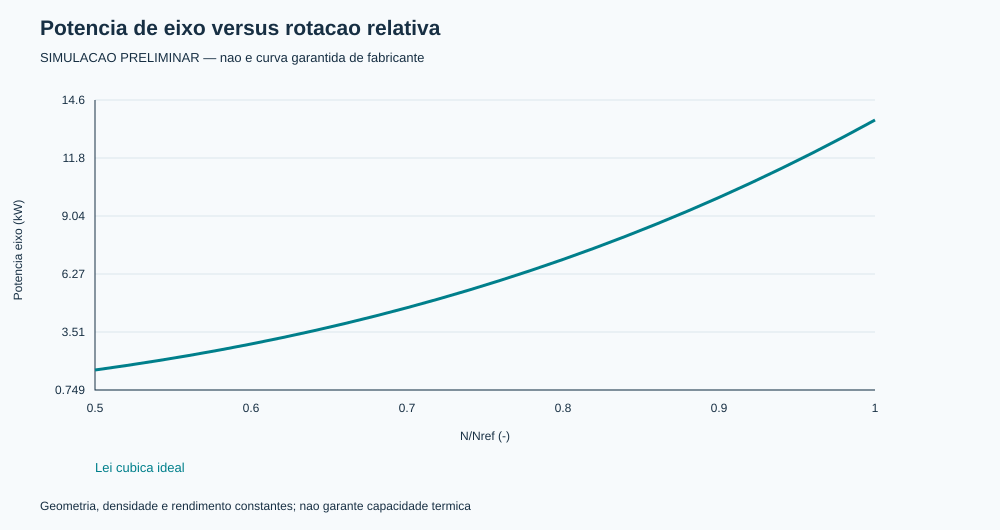

Values plotted in this chart, from the file beside it:
speed_ratio, air_m3_h, dp_Pa, shaft_kW
0.5, 18750, 196.0, 1.701
0.52, 19500, 212, 1.914
0.54, 20250, 228.6, 2.143
0.56, 21000, 245.9, 2.39
0.58, 21750, 263.7, 2.656
0.6, 22500, 282.2, 2.94
0.62, 23250, 301.4, 3.244
0.64, 24000, 321.1, 3.568
0.66, 24750, 341.5, 3.913
0.68, 25500, 362.5, 4.28
0.7, 26250, 384.2, 4.669
0.72, 27000, 406.4, 5.08
0.74, 27750, 429.3, 5.516
0.76, 28500, 452.8, 5.975
0.78, 29250, 477, 6.459
0.8, 30000, 501.8, 6.969
0.82, 30750, 527.2, 7.505
0.84, 31500, 553.2, 8.067
0.86, 32250, 579.8, 8.657
0.88, 33000, 607.1, 9.276
0.9, 33750, 635, 9.923
0.92, 34500, 663.6, 10.6
0.94, 35250, 692.7, 11.31
0.96, 36000, 722.5, 12.04
0.98, 36750, 753, 12.81
1.0, 37500, 784.0, 13.61
